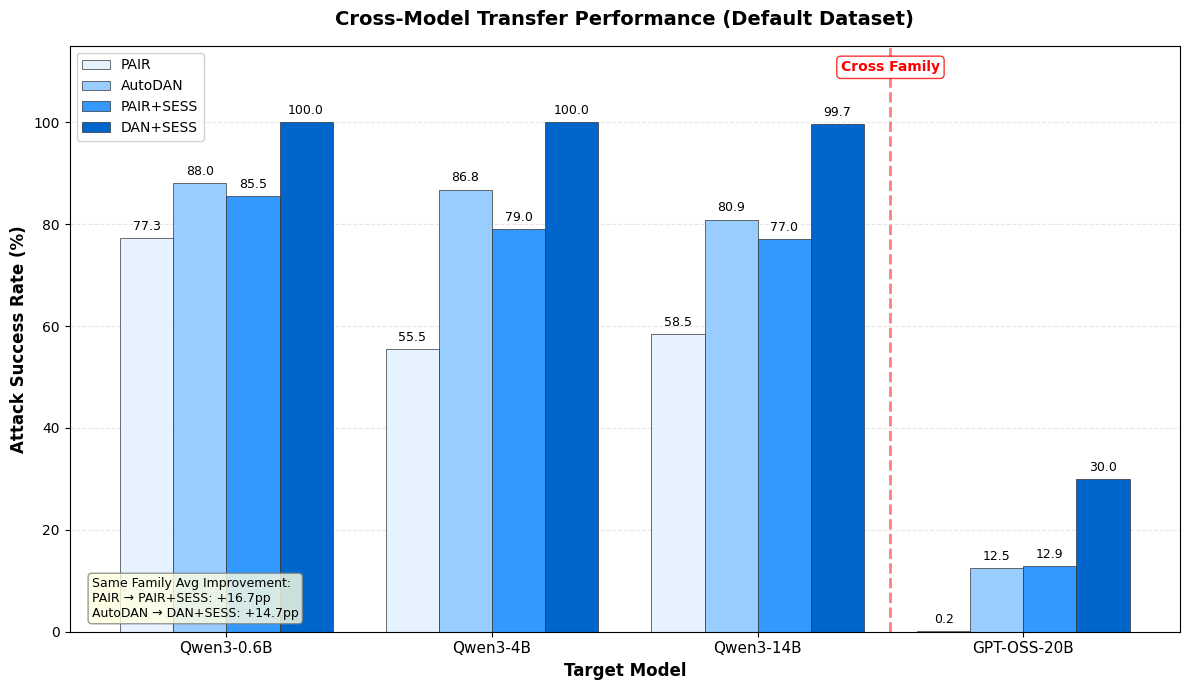

The matplotlib source for this figure:
"""
主实验结果图：蓝色系分组柱状图
展示 SESS 对 PAIR 和 DAN 的提升，以及跨模型迁移效果
"""

import matplotlib.pyplot as plt
import numpy as np

# 设置中文字体
plt.rcParams['font.sans-serif'] = ['SimHei', 'Arial Unicode MS', 'DejaVu Sans']
plt.rcParams['axes.unicode_minus'] = False

# 从热力图提取核心数据（default 数据集）
models = ['Qwen3-0.6B', 'Qwen3-4B', 'Qwen3-14B', 'GPT-OSS-20B']
data = {
    'PAIR': [77.3, 55.5, 58.5, 0.2],
    'PAIR+SESS': [85.5, 79.0, 77.0, 12.9],
    'AutoDAN': [88.0, 86.8, 80.9, 12.5],
    'DAN+SESS': [100.0, 100.0, 99.7, 30.0],
}

# 蓝色系配色（从浅到深）
colors_blue = ['#E6F2FF', '#99CCFF', '#3399FF', '#0066CC']  # 从浅到深的蓝色

fig, ax = plt.subplots(figsize=(12, 7))

x = np.arange(len(models))
width = 0.2

# 绘制分组柱状图（顺序调整：baseline在前，SESS增强在后）
bars1 = ax.bar(x - 1.5*width, data['PAIR'], width, label='PAIR', color=colors_blue[0], edgecolor='#333333', linewidth=0.5)
bars2 = ax.bar(x - 0.5*width, data['AutoDAN'], width, label='AutoDAN', color=colors_blue[1], edgecolor='#333333', linewidth=0.5)
bars3 = ax.bar(x + 0.5*width, data['PAIR+SESS'], width, label='PAIR+SESS', color=colors_blue[2], edgecolor='#333333', linewidth=0.5)
bars4 = ax.bar(x + 1.5*width, data['DAN+SESS'], width, label='DAN+SESS', color=colors_blue[3], edgecolor='#333333', linewidth=0.5)

# 添加数值标签
def add_labels(bars, fontsize=9):
    for bar in bars:
        height = bar.get_height()
        if height > 0:
            ax.text(bar.get_x() + bar.get_width()/2., height + 1,
                    f'{height:.1f}',
                    ha='center', va='bottom', fontsize=fontsize, rotation=0)

add_labels(bars1)
add_labels(bars2)
add_labels(bars3)
add_labels(bars4)

# 设置标签
ax.set_xlabel('Target Model', fontsize=12, fontweight='bold')
ax.set_ylabel('Attack Success Rate (%)', fontsize=12, fontweight='bold')
ax.set_title('Cross-Model Transfer Performance (Default Dataset)', fontsize=14, fontweight='bold', pad=15)
ax.set_xticks(x)
ax.set_xticklabels(models, fontsize=11)
ax.legend(loc='upper left', fontsize=10, framealpha=0.9)

# 设置 Y 轴范围
ax.set_ylim(0, 115)

# 添加网格线
ax.grid(axis='y', alpha=0.3, linestyle='--')
ax.set_axisbelow(True)

# 添加分隔线，区分同族和跨族
ax.axvline(x=2.5, color='red', linestyle='--', linewidth=2, alpha=0.5)
ax.text(2.5, 110, 'Cross Family', ha='center', fontsize=10, color='red', fontweight='bold',
        bbox=dict(boxstyle='round,pad=0.3', facecolor='white', edgecolor='red', alpha=0.8))

# 添加提升标注（在柱子上方）
# 同族模型平均提升
avg_improvement_pair = np.mean([data['PAIR+SESS'][i] - data['PAIR'][i] for i in range(3)])
avg_improvement_dan = np.mean([data['DAN+SESS'][i] - data['AutoDAN'][i] for i in range(3)])

# 在图底部添加说明
textstr = f'Same Family Avg Improvement:\nPAIR → PAIR+SESS: +{avg_improvement_pair:.1f}pp\nAutoDAN → DAN+SESS: +{avg_improvement_dan:.1f}pp'
props = dict(boxstyle='round', facecolor='lightyellow', alpha=0.8, edgecolor='gray')
ax.text(0.02, 0.02, textstr, transform=ax.transAxes, fontsize=9,
        verticalalignment='bottom', bbox=props)

plt.tight_layout()

# 保存
plt.savefig('main_bar_chart.png', dpi=300, bbox_inches='tight')
plt.savefig('main_bar_chart.pdf', bbox_inches='tight')
print('已生成: main_bar_chart.png/pdf')

plt.close()
